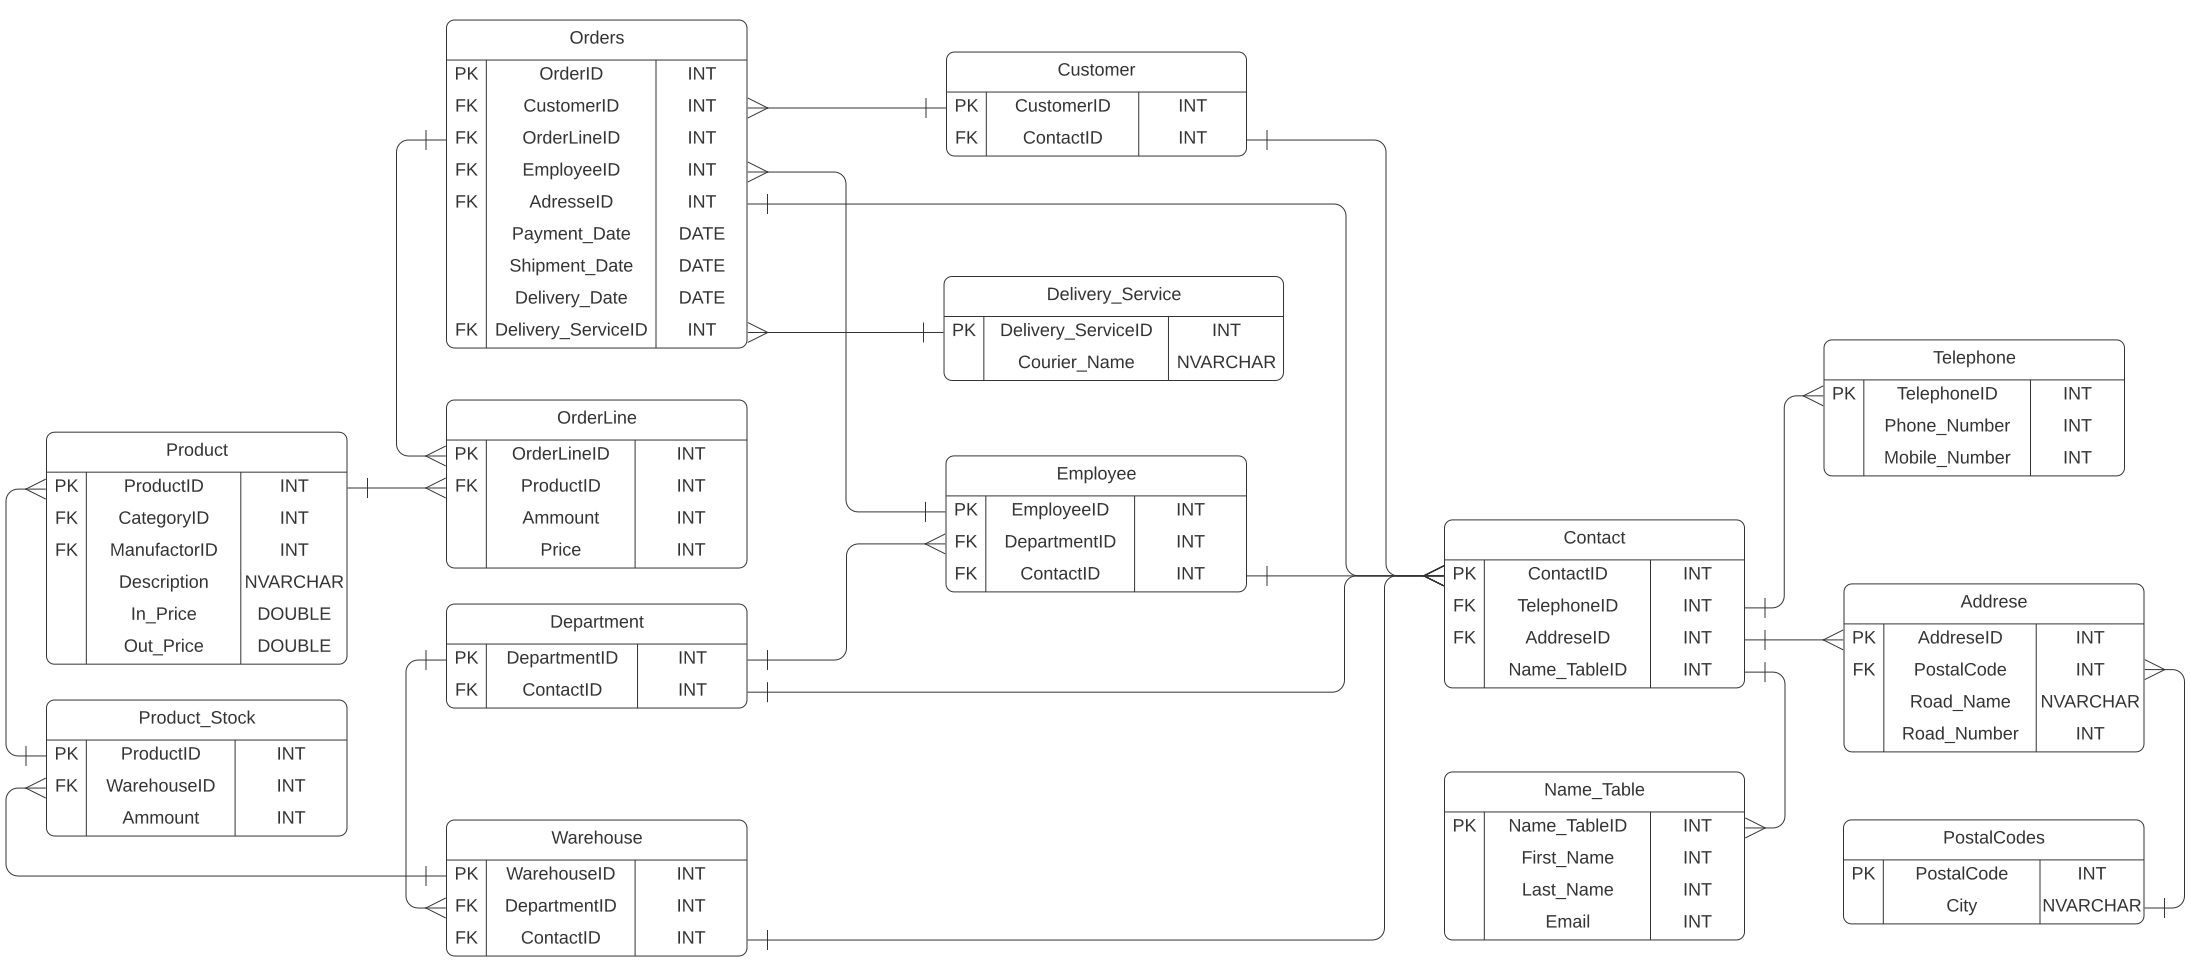

Source data for this figure (header and first rows):
Id, Name, Shape Library, Page ID, Contained By, Group, Line Source, Line Destination, Source Arrow, Destination Arrow, Status, Text Area 1, Text Area 2, Text Area 3, Text Area 4, Text Area 5, Text Area 6, Text Area 7, Text Area 8, Text Area 9, Text Area 10, Text Area 11, Text Area 12, Text Area 13
1, Document, , , , , , , , , , H3_E/R_Diagram, , , , , , , , , , , , 
2, Page, , , , , , , , , , ERD with colored entities (UML notation), , , , , , , , , , , , 
3, Entity, Entity Relationship, 2, , , , , , , , Product, PK, ProductID, INT, FK, CategoryID, INT, FK, ManufactorID, INT, , Description, NVARCHAR
4, Entity, Entity Relationship, 2, , , , , , , , Customer, PK, CustomerID, INT, FK, ContactID, INT, , , , , , 
5, Entity, Entity Relationship, 2, , , , , , , , Contact, PK, ContactID, INT, FK, TelephoneID, INT, FK, AddreseID, INT, , Name_TableID, INT
6, Entity, Entity Relationship, 2, , , , , , , , Telephone, PK, TelephoneID, INT, , Phone_Number, INT, , Mobile_Number, INT, , , 
7, Entity, Entity Relationship, 2, , , , , , , , PostalCodes, PK, PostalCode, INT, , City, NVARCHAR, , , , , , 
8, Entity, Entity Relationship, 2, , , , , , , , Addrese, PK, AddreseID, INT, FK, PostalCode, INT, , Road_Name, NVARCHAR, , Road_Number, INT
9, Entity, Entity Relationship, 2, , , , , , , , Orders, PK, OrderID, INT, FK, CustomerID, INT, FK, OrderLineID, INT, FK, EmployeeID, INT
10, Entity, Entity Relationship, 2, , , , , , , , OrderLine, PK, OrderLineID, INT, FK, ProductID, INT, , Ammount, INT, , Price, INT
11, Entity, Entity Relationship, 2, , , , , , , , Product_Stock, PK, ProductID, INT, FK, WarehouseID, INT, , Ammount, INT, , , 
12, Entity, Entity Relationship, 2, , , , , , , , Warehouse, PK, WarehouseID, INT, FK, DepartmentID, INT, FK, ContactID, INT, , , 
13, Entity, Entity Relationship, 2, , , , , , , , Department, PK, DepartmentID, INT, FK, ContactID, INT, , , , , , 
14, Entity, Entity Relationship, 2, , , , , , , , Employee, PK, EmployeeID, INT, FK, DepartmentID, INT, FK, ContactID, INT, , , 
15, Entity, Entity Relationship, 2, , , , , , , , Name_Table, PK, Name_TableID, INT, , First_Name, INT, , Last_Name, INT, , Email, INT
16, Entity, Entity Relationship, 2, , , , , , , , Delivery_Service, PK, Delivery_ServiceID, INT, , Courier_Name, NVARCHAR, , , , , , 
17, Line, , 2, , , 5, 6, CFN ERD One Arrow, CFN ERD Many Arrow, , , , , , , , , , , , , , 
18, Line, , 2, , , 4, 5, CFN ERD One Arrow, CFN ERD Many Arrow, , , , , , , , , , , , , , 
19, Line, , 2, , , 5, 8, CFN ERD One Arrow, CFN ERD Many Arrow, , , , , , , , , , , , , , 
20, Line, , 2, , , 7, 8, CFN ERD One Arrow, CFN ERD Many Arrow, , , , , , , , , , , , , , 
21, Line, , 2, , , 14, 5, CFN ERD One Arrow, CFN ERD Many Arrow, , , , , , , , , , , , , , 
22, Line, , 2, , , 14, 13, CFN ERD Many Arrow, CFN ERD One Arrow, , , , , , , , , , , , , , 
23, Line, , 2, , , 13, 12, CFN ERD One Arrow, CFN ERD Many Arrow, , , , , , , , , , , , , , 
24, Line, , 2, , , 12, 11, CFN ERD One Arrow, CFN ERD Many Arrow, , , , , , , , , , , , , , 
25, Line, , 2, , , 11, 3, CFN ERD One Arrow, CFN ERD Many Arrow, , , , , , , , , , , , , , 
26, Line, , 2, , , 3, 10, CFN ERD One Arrow, CFN ERD Many Arrow, , , , , , , , , , , , , , 
27, Line, , 2, , , 10, 9, CFN ERD Many Arrow, CFN ERD One Arrow, , , , , , , , , , , , , , 
28, Line, , 2, , , 14, 9, CFN ERD One Arrow, CFN ERD Many Arrow, , , , , , , , , , , , , , 
29, Line, , 2, , , 4, 9, CFN ERD One Arrow, CFN ERD Many Arrow, , , , , , , , , , , , , , 
30, Line, , 2, , , 5, 15, CFN ERD One Arrow, CFN ERD Many Arrow, , , , , , , , , , , , , , 
31, Line, , 2, , , 12, 5, CFN ERD One Arrow, CFN ERD Many Arrow, , , , , , , , , , , , , , 
32, Line, , 2, , , 5, 13, CFN ERD Many Arrow, CFN ERD One Arrow, , , , , , , , , , , , , , 
33, Line, , 2, , , 9, 5, CFN ERD One Arrow, CFN ERD Many Arrow, , , , , , , , , , , , , , 
34, Line, , 2, , , 9, 16, CFN ERD Many Arrow, CFN ERD One Arrow, , , , , , , , , , , , , , 
